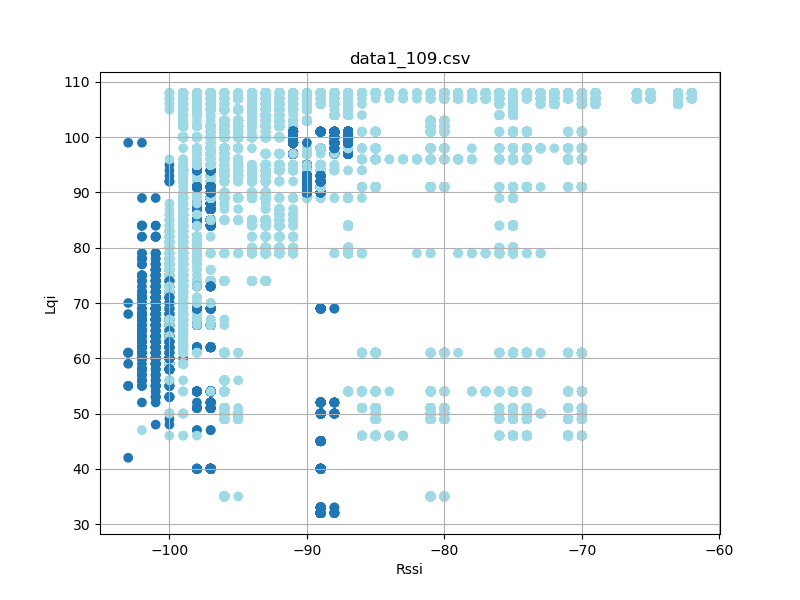

Source data for this figure (header and first rows):
timestamp, rssi, lqi, device_id
'2023-08-26 12:23:17058', -70, 108, 2
'2023-08-26 12:23:17151', -70, 108, 2
'2023-08-26 12:23:17245', -70, 108, 2
'2023-08-26 12:23:17338', -70, 108, 2
'2023-08-26 12:23:17432', -70, 108, 2
'2023-08-26 12:23:17526', -70, 108, 2
'2023-08-26 12:23:17620', -70, 108, 2
'2023-08-26 12:23:17714', -70, 108, 2
'2023-08-26 12:23:17807', -70, 108, 2
'2023-08-26 12:23:17901', -70, 108, 2
'2023-08-26 12:23:17995', -70, 108, 2
'2023-08-26 12:23:18089', -70, 108, 2
'2023-08-26 12:23:18183', -70, 108, 2
'2023-08-26 12:23:18276', -70, 108, 2
'2023-08-26 12:23:18370', -70, 108, 2
'2023-08-26 12:23:18464', -71, 108, 2
'2023-08-26 12:23:18558', -70, 108, 2
'2023-08-26 12:23:18652', -70, 108, 2
'2023-08-26 12:23:18744', -70, 108, 2
'2023-08-26 12:23:18838', -70, 108, 2
'2023-08-26 12:23:18934', -70, 108, 2
'2023-08-26 12:23:19027', -70, 108, 2
'2023-08-26 12:23:19119', -70, 108, 2
'2023-08-26 12:23:19213', -70, 108, 2
'2023-08-26 12:23:19308', -70, 108, 2
'2023-08-26 12:23:19401', -70, 108, 2
'2023-08-26 12:23:19495', -70, 108, 2
'2023-08-26 12:23:19588', -70, 108, 2
'2023-08-26 12:23:19682', -70, 108, 2
'2023-08-26 12:23:19776', -70, 108, 2
'2023-08-26 12:23:19870', -70, 108, 2
'2023-08-26 12:23:19964', -71, 108, 2
'2023-08-26 12:23:20057', -70, 108, 2
'2023-08-26 12:23:20151', -70, 108, 2
'2023-08-26 12:23:20245', -71, 108, 2
'2023-08-26 12:23:20339', -71, 108, 2
'2023-08-26 12:23:20433', -70, 108, 2
'2023-08-26 12:23:20526', -70, 108, 2
'2023-08-26 12:23:20620', -70, 108, 2
'2023-08-26 12:23:20714', -70, 108, 2
'2023-08-26 12:23:20808', -70, 108, 2
'2023-08-26 12:23:20902', -70, 108, 2
'2023-08-26 12:23:20994', -70, 108, 2
'2023-08-26 12:23:21089', -70, 108, 2
'2023-08-26 12:23:21183', -70, 108, 2
'2023-08-26 12:23:21277', -70, 108, 2
'2023-08-26 12:23:21369', -70, 108, 2
'2023-08-26 12:23:21463', -71, 108, 2
'2023-08-26 12:23:21557', -70, 108, 2
'2023-08-26 12:23:21651', -70, 108, 2
'2023-08-26 12:23:21745', -71, 108, 2
'2023-08-26 12:23:21838', -70, 108, 2
'2023-08-26 12:23:21932', -70, 108, 2
'2023-08-26 12:23:22026', -70, 108, 2
'2023-08-26 12:23:22120', -70, 108, 2
'2023-08-26 12:23:22214', -70, 108, 2
'2023-08-26 12:23:22307', -70, 108, 2
'2023-08-26 12:23:22401', -71, 108, 2
'2023-08-26 12:23:22495', -70, 108, 2
'2023-08-26 12:23:22589', -70, 108, 2
... 60,681 more rows
